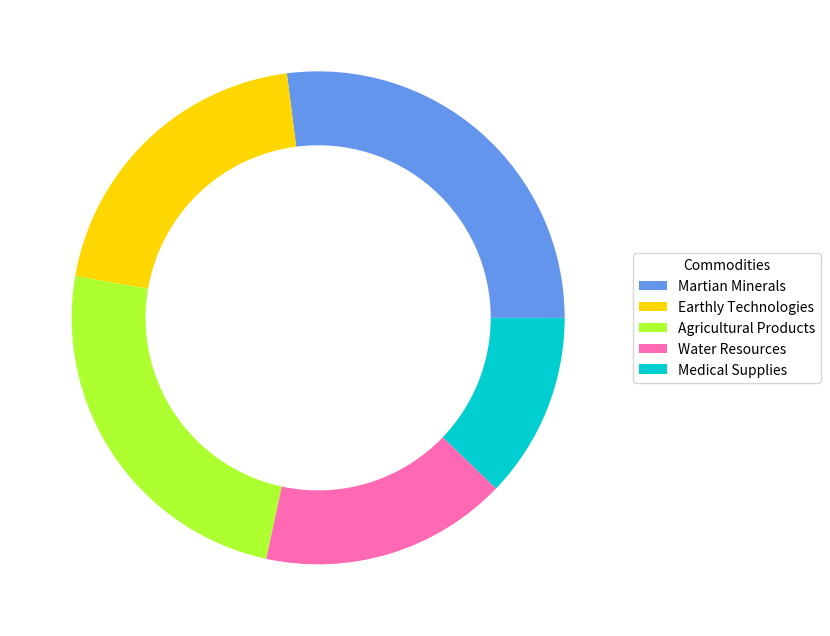

This figure's Python source:
import matplotlib.pyplot as plt

commodities = ['Martian Minerals', 'Earthly Technologies', 
               'Agricultural Products', 'Water Resources', 
               'Medical Supplies']
trade_volumes = [200, 150, 180, 120, 90]
new_colors = ['#6495ED', '#FFD700', '#ADFF2F', '#FF69B4', '#00CED1']

fig, ax1 = plt.subplots(1, 1, figsize=(8, 7))

wedges, texts = ax1.pie(trade_volumes, colors=new_colors, wedgeprops=dict(width=0.3))
ax1.set(aspect="equal")

plt.legend(wedges, commodities, title="Commodities", loc="center left", bbox_to_anchor=(1, 0, 0.5, 1))
plt.tight_layout()
plt.show()
